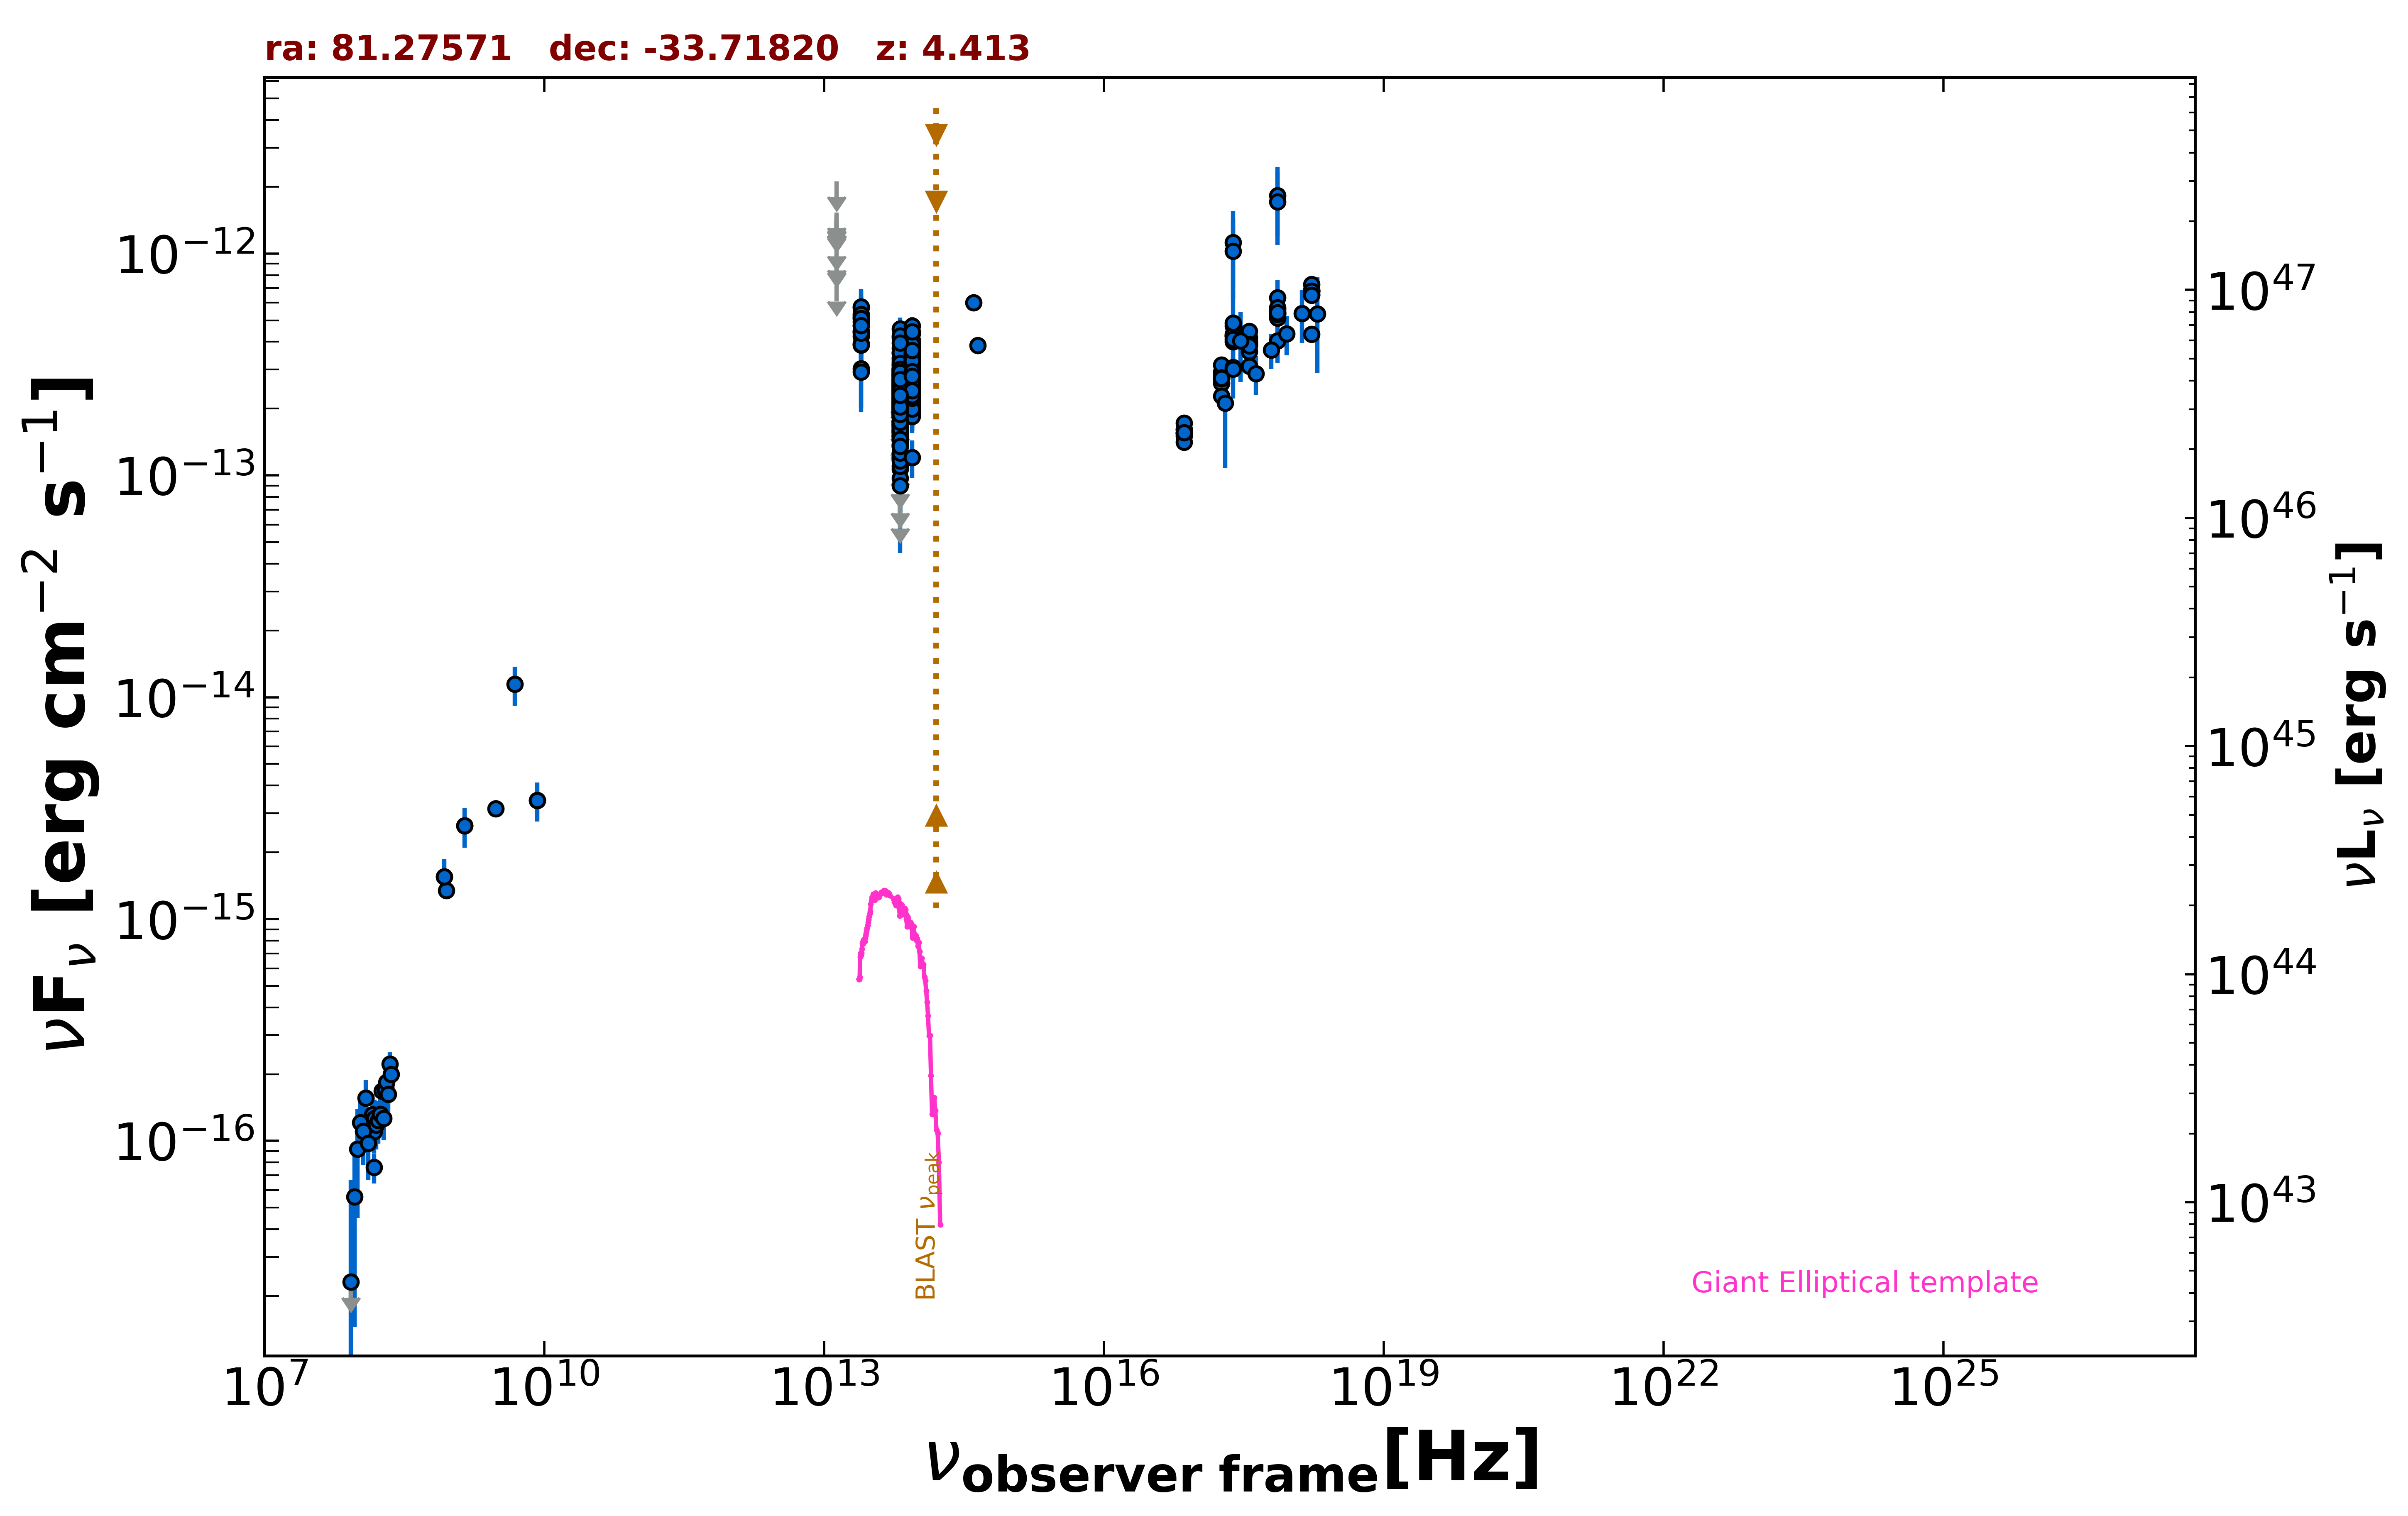

Data behind this chart, as committed beside it:
freq., flux, err_flux, MJD_start, MJD_end, flag, catalog, reference
1.400e+09, 2.636e-15, 8.000e-17, 55000, 55000, , NVSS, Condon et al. 1998  AJ  115  1693
8.870e+08, 1.348e-15, 9.950e-17, 55000, 55000, , RACS, Hale et al. 2021  PASA  38  e058
8.430e+08, 1.549e-15, 4.950e-17, 55000, 55000, , SUMSS, Manch et al. 2003  MNRAS  342  1117
3.000e+09, 3.144e-15, 3.050e-17, 55000, 55000, , VLASSQL, Gordon et al. 2021  ApJS  255  30
2.418e+17, 4.256e-13, 1.135e-14, 55000, 55000, , 4XMM-DR13, Webb et al. 2020  A&A  641  A136
7.253e+16, 1.553e-13, 6.800e-15, 55000, 55000, , 4XMM-DR13, Webb et al. 2020  A&A  641  A136
1.813e+17, 2.878e-13, 8.700e-15, 55000, 55000, , 4XMM-DR13, Webb et al. 2020  A&A  641  A136
3.627e+17, 4.004e-13, 1.040e-14, 55000, 55000, , 4XMM-DR13, Webb et al. 2020  A&A  641  A136
7.253e+17, 5.474e-13, 1.905e-14, 55000, 55000, , 4XMM-DR13, Webb et al. 2020  A&A  641  A136
1.692e+18, 6.745e-13, 4.005e-14, 55000, 55000, , 4XMM-DR13, Webb et al. 2020  A&A  641  A136
2.418e+17, 4.008e-13, 6.600e-15, 55000, 55000, , 4XMM-DR13, Webb et al. 2020  A&A  641  A136
7.253e+16, 1.507e-13, 3.950e-15, 55000, 55000, , 4XMM-DR13, Webb et al. 2020  A&A  641  A136
1.813e+17, 2.609e-13, 4.850e-15, 55000, 55000, , 4XMM-DR13, Webb et al. 2020  A&A  641  A136
3.627e+17, 3.607e-13, 5.850e-15, 55000, 55000, , 4XMM-DR13, Webb et al. 2020  A&A  641  A136
7.253e+17, 5.118e-13, 1.085e-14, 55000, 55000, , 4XMM-DR13, Webb et al. 2020  A&A  641  A136
1.692e+18, 6.539e-13, 2.340e-14, 55000, 55000, , 4XMM-DR13, Webb et al. 2020  A&A  641  A136
2.418e+17, 4.331e-13, 1.020e-14, 55000, 55000, , 4XMM-DR13, Webb et al. 2020  A&A  641  A136
7.253e+16, 1.616e-13, 6.250e-15, 55000, 55000, , 4XMM-DR13, Webb et al. 2020  A&A  641  A136
1.813e+17, 2.930e-13, 7.900e-15, 55000, 55000, , 4XMM-DR13, Webb et al. 2020  A&A  641  A136
3.627e+17, 4.176e-13, 9.550e-15, 55000, 55000, , 4XMM-DR13, Webb et al. 2020  A&A  641  A136
7.253e+17, 5.600e-13, 1.730e-14, 55000, 55000, , 4XMM-DR13, Webb et al. 2020  A&A  641  A136
1.692e+18, 6.767e-13, 3.595e-14, 55000, 55000, , 4XMM-DR13, Webb et al. 2020  A&A  641  A136
2.418e+17, 4.237e-13, 9.550e-15, 55000, 55000, , 4XMM-DR13, Webb et al. 2020  A&A  641  A136
7.253e+16, 1.610e-13, 5.850e-15, 55000, 55000, , 4XMM-DR13, Webb et al. 2020  A&A  641  A136
1.813e+17, 2.731e-13, 7.150e-15, 55000, 55000, , 4XMM-DR13, Webb et al. 2020  A&A  641  A136
3.627e+17, 3.937e-13, 8.650e-15, 55000, 55000, , 4XMM-DR13, Webb et al. 2020  A&A  641  A136
7.253e+17, 5.342e-13, 1.565e-14, 55000, 55000, , 4XMM-DR13, Webb et al. 2020  A&A  641  A136
1.692e+18, 6.876e-13, 3.380e-14, 55000, 55000, , 4XMM-DR13, Webb et al. 2020  A&A  641  A136
2.418e+17, 4.721e-13, 1.155e-14, 55000, 55000, , 4XMM-DR13, Webb et al. 2020  A&A  641  A136
7.253e+16, 1.725e-13, 7.050e-15, 55000, 55000, , 4XMM-DR13, Webb et al. 2020  A&A  641  A136
1.813e+17, 3.153e-13, 8.950e-15, 55000, 55000, , 4XMM-DR13, Webb et al. 2020  A&A  641  A136
3.627e+17, 4.463e-13, 1.080e-14, 55000, 55000, , 4XMM-DR13, Webb et al. 2020  A&A  641  A136
7.253e+17, 6.326e-13, 1.995e-14, 55000, 55000, , 4XMM-DR13, Webb et al. 2020  A&A  641  A136
1.692e+18, 7.264e-13, 4.035e-14, 55000, 55000, , 4XMM-DR13, Webb et al. 2020  A&A  641  A136
2.418e+17, 4.282e-13, 1.565e-14, 55000, 55000, , 4XMM-DR13, Webb et al. 2020  A&A  641  A136
7.253e+16, 1.548e-13, 9.700e-15, 55000, 55000, , 4XMM-DR13, Webb et al. 2020  A&A  641  A136
1.813e+17, 2.751e-13, 1.185e-14, 55000, 55000, , 4XMM-DR13, Webb et al. 2020  A&A  641  A136
3.627e+17, 3.888e-13, 1.355e-14, 55000, 55000, , 4XMM-DR13, Webb et al. 2020  A&A  641  A136
7.253e+17, 5.707e-13, 2.545e-14, 55000, 55000, , 4XMM-DR13, Webb et al. 2020  A&A  641  A136
1.692e+18, 6.784e-13, 5.545e-14, 55000, 55000, , 4XMM-DR13, Webb et al. 2020  A&A  641  A136
2.418e+17, 3.063e-13, 9.950e-15, 55000, 55000, , 4XMM-DR13, Webb et al. 2020  A&A  641  A136
7.253e+16, 1.412e-13, 7.350e-15, 55000, 55000, , 4XMM-DR13, Webb et al. 2020  A&A  641  A136
1.813e+17, 2.278e-13, 8.350e-15, 55000, 55000, , 4XMM-DR13, Webb et al. 2020  A&A  641  A136
3.627e+17, 3.106e-13, 9.350e-15, 55000, 55000, , 4XMM-DR13, Webb et al. 2020  A&A  641  A136
7.253e+17, 4.041e-13, 1.665e-14, 55000, 55000, , 4XMM-DR13, Webb et al. 2020  A&A  641  A136
1.692e+18, 4.330e-13, 3.500e-14, 55000, 55000, , 4XMM-DR13, Webb et al. 2020  A&A  641  A136
2.418e+17, 4.117e-13, 8.900e-15, 55000, 55000, , 4XMM-DR13, Webb et al. 2020  A&A  641  A136
7.253e+16, 1.557e-13, 5.500e-15, 55000, 55000, , 4XMM-DR13, Webb et al. 2020  A&A  641  A136
1.813e+17, 2.739e-13, 6.800e-15, 55000, 55000, , 4XMM-DR13, Webb et al. 2020  A&A  641  A136
3.627e+17, 3.831e-13, 8.200e-15, 55000, 55000, , 4XMM-DR13, Webb et al. 2020  A&A  641  A136
7.253e+17, 5.321e-13, 1.505e-14, 55000, 55000, , 4XMM-DR13, Webb et al. 2020  A&A  641  A136
1.692e+18, 6.485e-13, 3.130e-14, 55000, 55000, , 4XMM-DR13, Webb et al. 2020  A&A  641  A136
2.418e+17, 4.855e-13, 1.972e-13, 55000, 55000, , XMMSL2, Saxton et al. 2008  A&A  480  611
7.253e+17, 5.418e-13, 2.201e-13, 55000, 55000, , XMMSL2, Saxton et al. 2008  A&A  480  611
2.418e+17, 1.122e-12, 4.262e-13, 55000, 55000, , XMMSL2, Saxton et al. 2008  A&A  480  611
7.253e+17, 1.829e-12, 6.270e-13, 55000, 55000, , XMMSL2, Saxton et al. 2008  A&A  480  611
2.418e+17, 1.026e-12, 4.009e-13, 55000, 55000, , XMMSL2, Saxton et al. 2008  A&A  480  611
7.253e+17, 1.709e-12, 6.145e-13, 55000, 55000, , XMMSL2, Saxton et al. 2008  A&A  480  611
2.418e+17, 3.013e-13, 7.880e-14, 55000, 55000, , RASS, Boller et al. 2016  A&A  103  1
1.500e+08, 7.590e-17, 1.155e-17, 55000, 55000, , TGSS150, Intema et al. 2017  A&A  598  A781
... 915 more rows
